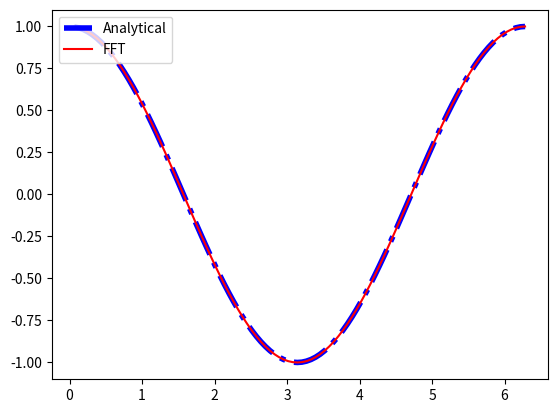

Here is the Python script that generated this plot:
import numpy as np

N = 100
xmin = 0.0
xmax = 2.0*np.pi
step = (xmax - xmin)/float(N)
xdata = np.linspace(step, xmax, N)

v = np.sin(xdata)

#analytical derivative
dvdx = np.cos(xdata)

#fft for v
vhat = np.fft.fft(v)

#calculating derivative from fft
what = 1j*np.zeros(N)
idhalf = int(N/2)
what[0:idhalf] = 1j*np.arange(0,idhalf,1)
what[idhalf+1:] = 1j*np.arange(-idhalf+1,0,1)
what = what*vhat
w = np.real( np.fft.ifft(what))

import matplotlib.pyplot as plt

plt.plot(xdata,dvdx,'-.b',linewidth=4,label='Analytical')
plt.plot(xdata, w, "-r", label="FFT")
plt.legend(loc="upper left")


plt.show()
